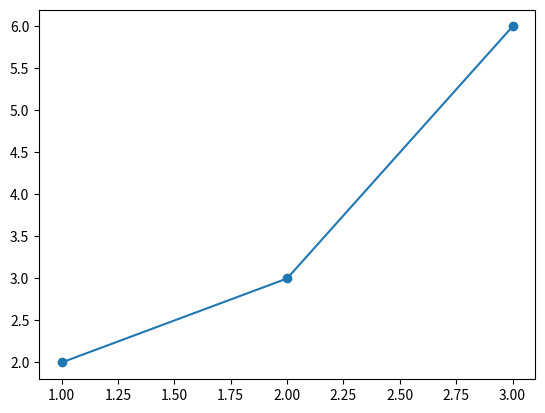

This figure's Python source:
import numpy as np
from matplotlib import pyplot as plt

data = np.array([
    [1, 2],
    [2, 3],
    [3, 6],
])
x, y = data.T
#plt.scatter(x,y, '-o')
plt.plot(x,y, '-o')
plt.show()

